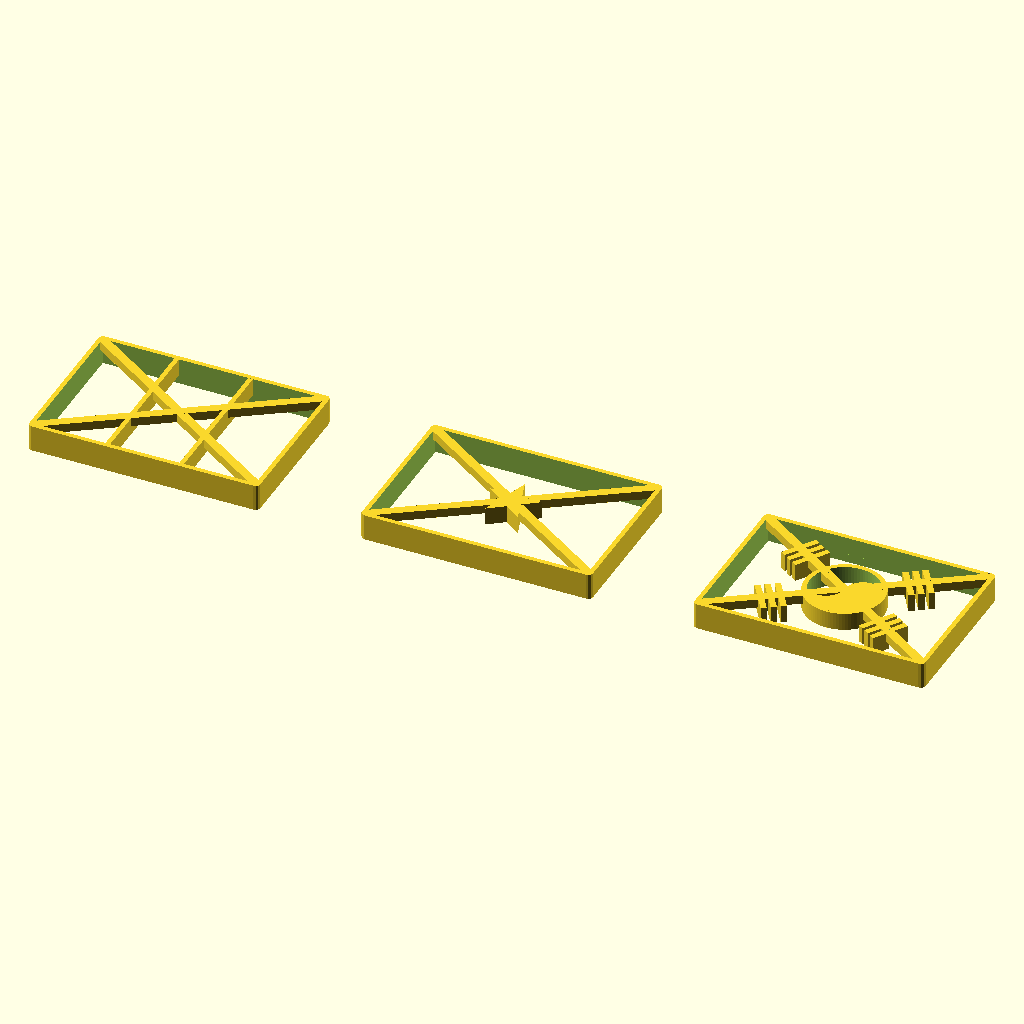
Cell 1: the model at its default parameters.
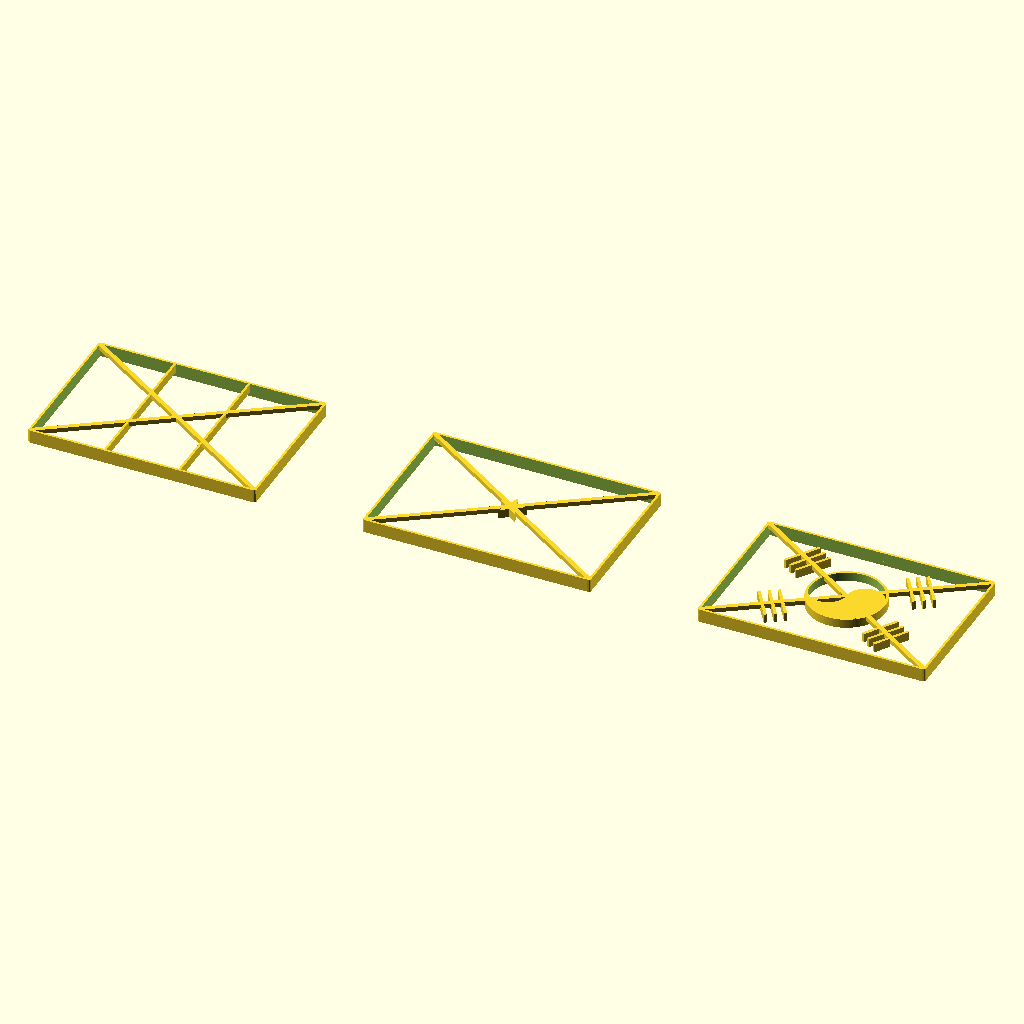
Cell 2: w = 160 (everything else at default).
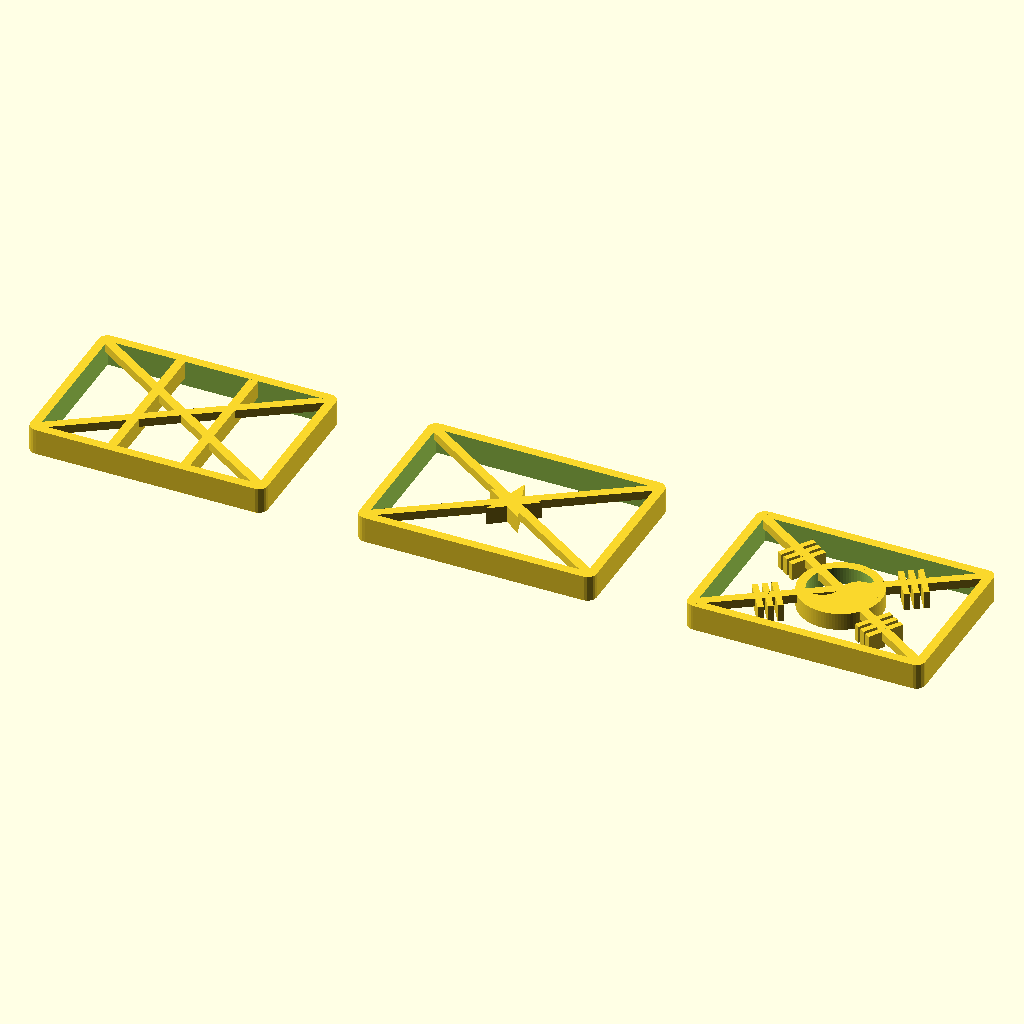
Cell 3: thickness = 3.34 (everything else at default).
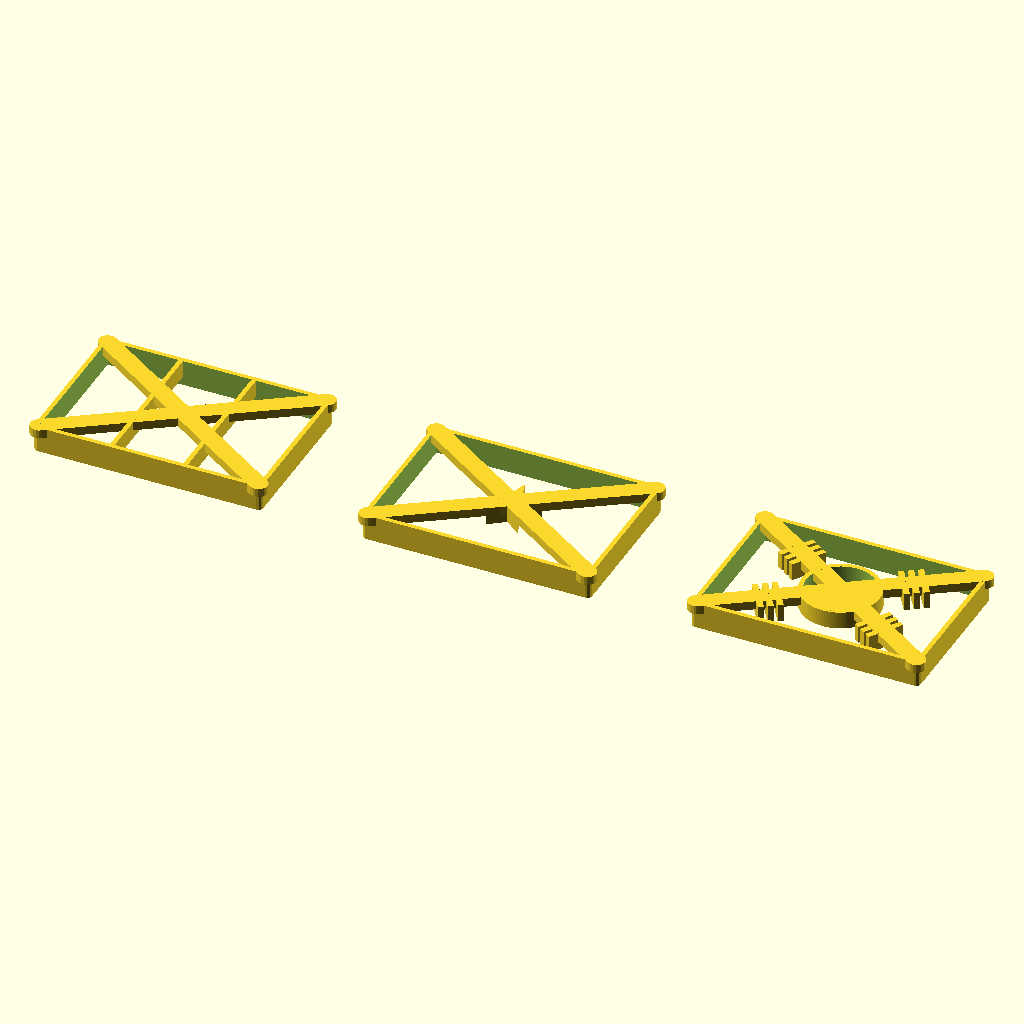
Cell 4: the same model with thickness2 = 6.6.
The same orthographic view direction (rotation 55°, 0°, 25°; colour scheme Cornfield) for every cell, with the view re-fitted per cell, so scale and position can differ between cells.
The OpenSCAD source (flags.scad):

$fa = .01;
$fs = $preview ? 1 : .1;

w = 80;
h = w * 2 /3;
cookie_thickness=1/4*25.4;
d2 = cookie_thickness;
thickness = 1.67;  // 4 lines at .2mm layer height
thickness2 = 3.30; // 8 lines at .2mm layer height

module border(){
    translate([0,0,-cookie_thickness/4]) borderize(){
        cube([w, h, cookie_thickness*1.5], center=true);
    }
    for(i=[-1,1]){
        hull(){
            translate([-w/2*i,-h/2,0])cylinder(h=d2/2, d=thickness2);
            translate([w/2*i,h/2,0]) cylinder(h=d2/2, d=thickness2);
        }
    }
}




// from https://gist.github.com/anoved/9622826
module Star(points, outer, inner) {
	
	// polar to cartesian: radius/angle to x/y
	function x(r, a) = r * cos(a);
	function y(r, a) = r * sin(a);
	
	// angular width of each pie slice of the star
	increment = 360/points;
	
	union() {
		for (p = [0 : points-1]) {
			
			// outer is outer point p
			// inner is inner point following p
			// next is next outer point following p

			x_outer = x(outer, increment * p);
            y_outer = y(outer, increment * p);
            x_inner = x(inner, (increment * p) + (increment/2));
            y_inner = y(inner, (increment * p) + (increment/2));
            x_next  = x(outer, increment * (p+1));
            y_next  = y(outer, increment * (p+1));
            polygon(points = [[x_outer, y_outer], [x_inner, y_inner], [x_next, y_next], [0, 0]], paths  = [[0, 1, 2, 3]]);
		}
	}
}


module pentagram(outer) {
    inner = outer*sqrt(3.5-1.5*sqrt(5));
    Star(5,outer, inner);
}



module bars(breaks = [0,0,0]){
    one = w/3;
    dy = one * (1/3-1/12)/2;
    twelth = 2.08; // custom for whatever
    rotate([0,0,-90]) translate([0,one*(1/2+1/4+1/6),0]){
        translate([0,-dy,0]) difference() {
            cube([one/2,twelth,d2], center=true);
            if(breaks[0])
                cube([one/24,one/6,d2+.1], center=true);
        }
        translate([0,0,0]) difference() {
            cube([one/2,twelth,d2], center=true);
            if(breaks[1])
                cube([one/24,one/6,d2+.1], center=true);
        }
        translate([0,dy,0]) difference() {
            cube([one/2,twelth,d2], center=true);
            if(breaks[2])
                cube([one/24,one/6,d2+.1], center=true);
        }
    }
}

module tadpole(){
    one = w/3;
    difference(){
        union(){
            translate([one/4,0,0])
                cylinder(h=d2,r=one/4, center=true);
            difference(){
                cylinder(h=d2,r=one/2, center=true);
                translate([0,one/2,0]) cube([one,one,d2+.1], center=true);
            }
        }
        translate([-one/4,0,0])
            cylinder(h=d2+.1,r=one/4, center=true);
    }
}

//italy
translate([-w*1.5,0,0]){
    border();
    translate([-w/6,0,0]) cube([thickness,h,d2], center=true);
    translate([w/6,0,0]) cube([thickness,h,d2], center=true);
}


//morocco
translate([0,0,0]){
    border();
    linear_extrude(height=d2, center=true){
        rotate([0,0,90]) pentagram(10);
    }
}

//korea
translate([w*1.5,0,0]){
    border();
    
    difference(){
        cylinder(d=w/3+thickness, h=d2, center=true);
        cylinder(d=w/3-thickness, h=d2+thickness/2, center=true);
    }
    
    rotate(0) tadpole();
    
    //atan2 is y,x
    rotate([0,0,atan2(2,3)]) bars([1,0,1]);
    rotate([0,0,atan2(2,-3)]) bars([0,0,0]);
    rotate([0,0,atan2(-2,-3)]) bars([0,1,0]);
    rotate([0,0,atan2(-2,3)]) bars([1,1,1]);
}


module borderize(thickness=thickness, ){
    difference(){
        minkowski(){
            children();
            cylinder(r=thickness,h=.0000000000000000001);
        }
        translate([0,0, -.01]) scale([1,1,2]) children();
    }
}
Customizer parameters (derived from the source; name, type, default, range or options):
w: number, default 80
thickness: number, default 1.67
thickness2: number, default 3.3
